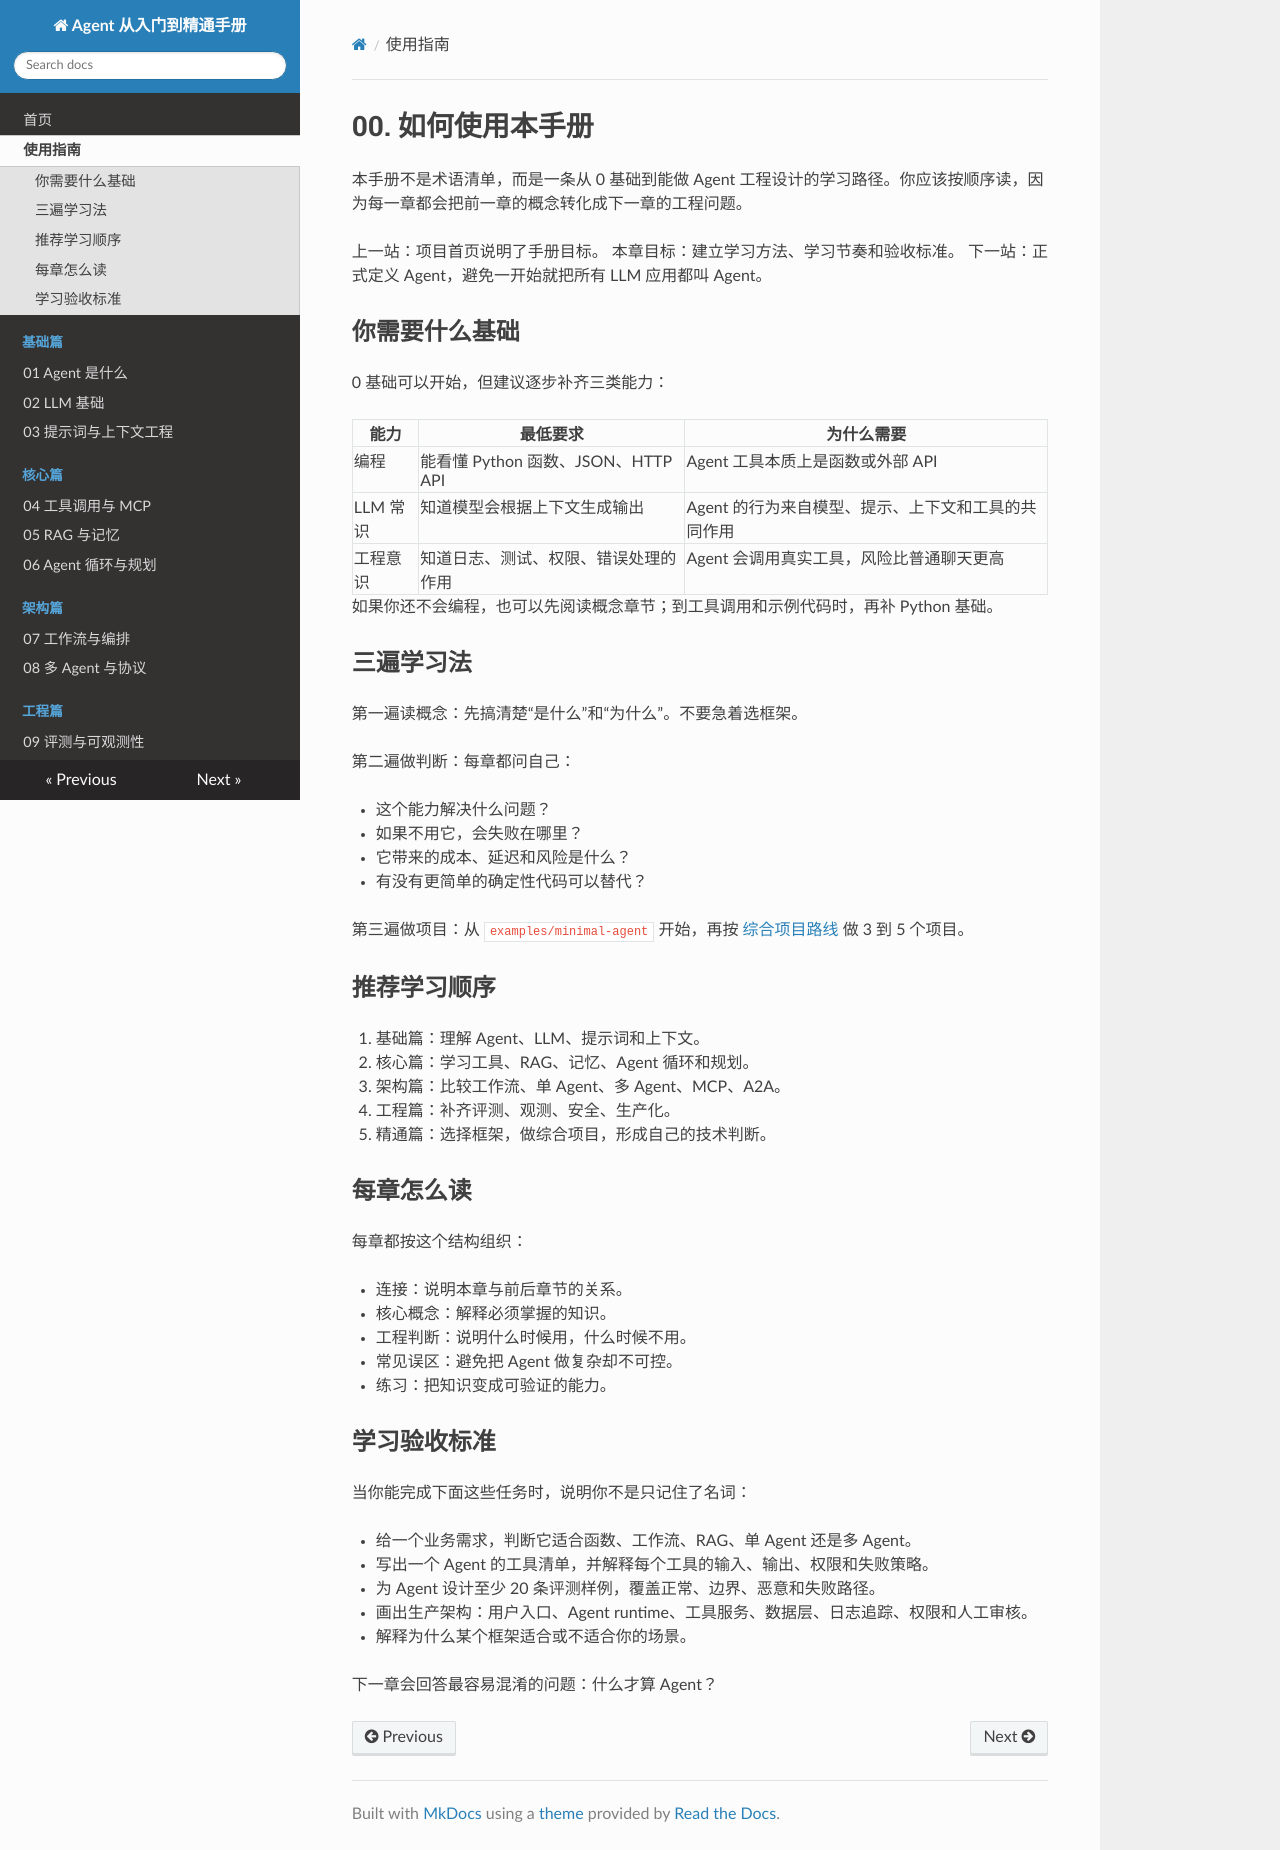

repository: SimonShuXY/Interfiew_question · page: 00-how-to-use/index.html · generator: mkdocs

# 00. 如何使用本手册

本手册不是术语清单，而是一条从 0 基础到能做 Agent 工程设计的学习路径。你应该按顺序读，因为每一章都会把前一章的概念转化成下一章的工程问题。

上一站：项目首页说明了手册目标。
本章目标：建立学习方法、学习节奏和验收标准。
下一站：正式定义 Agent，避免一开始就把所有 LLM 应用都叫 Agent。

## 你需要什么基础

0 基础可以开始，但建议逐步补齐三类能力：

| 能力 | 最低要求 | 为什么需要 |
| --- | --- | --- |
| 编程 | 能看懂 Python 函数、JSON、HTTP API | Agent 工具本质上是函数或外部 API |
| LLM 常识 | 知道模型会根据上下文生成输出 | Agent 的行为来自模型、提示、上下文和工具的共同作用 |
| 工程意识 | 知道日志、测试、权限、错误处理的作用 | Agent 会调用真实工具，风险比普通聊天更高 |

如果你还不会编程，也可以先阅读概念章节；到工具调用和示例代码时，再补 Python 基础。

## 三遍学习法

第一遍读概念：先搞清楚“是什么”和“为什么”。不要急着选框架。

第二遍做判断：每章都问自己：

- 这个能力解决什么问题？
- 如果不用它，会失败在哪里？
- 它带来的成本、延迟和风险是什么？
- 有没有更简单的确定性代码可以替代？

第三遍做项目：从 `examples/minimal-agent` 开始，再按 [综合项目路线](13-capstone-projects.md) 做 3 到 5 个项目。

## 推荐学习顺序

1. 基础篇：理解 Agent、LLM、提示词和上下文。
2. 核心篇：学习工具、RAG、记忆、Agent 循环和规划。
3. 架构篇：比较工作流、单 Agent、多 Agent、MCP、A2A。
4. 工程篇：补齐评测、观测、安全、生产化。
5. 精通篇：选择框架，做综合项目，形成自己的技术判断。

## 每章怎么读

每章都按这个结构组织：

- 连接：说明本章与前后章节的关系。
- 核心概念：解释必须掌握的知识。
- 工程判断：说明什么时候用，什么时候不用。
- 常见误区：避免把 Agent 做复杂却不可控。
- 练习：把知识变成可验证的能力。

## 学习验收标准

当你能完成下面这些任务时，说明你不是只记住了名词：

- 给一个业务需求，判断它适合函数、工作流、RAG、单 Agent 还是多 Agent。
- 写出一个 Agent 的工具清单，并解释每个工具的输入、输出、权限和失败策略。
- 为 Agent 设计至少 20 条评测样例，覆盖正常、边界、恶意和失败路径。
- 画出生产架构：用户入口、Agent runtime、工具服务、数据层、日志追踪、权限和人工审核。
- 解释为什么某个框架适合或不适合你的场景。

下一章会回答最容易混淆的问题：什么才算 Agent？
